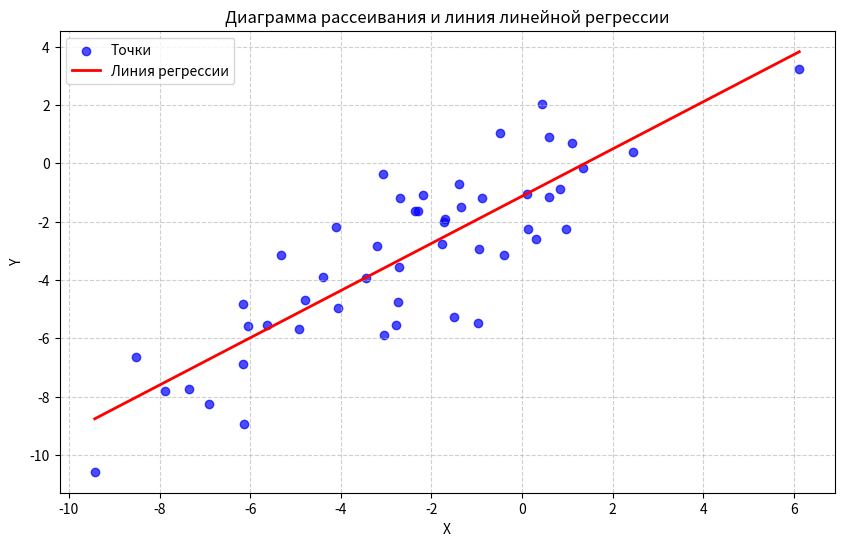

Reproduce this figure in Python.
import matplotlib.pyplot as plt
import numpy as np

# Данные из двумерной выборки (X, Y)
data = [
    (0.31, -2.59), (-2.74, -4.74), (-2.36, -1.64), (-2.69, -1.19), (0.59, 0.89), 
    (-4.39, -3.89), (0.83, -0.89), (-0.40, -3.13), (-0.48, 1.03), (-4.10, -2.20), 
    (-0.88, -1.18), (-1.72, -2.01), (-6.15, -6.88), (0.96, -2.27), (-5.62, -5.53), 
    (0.14, -2.25), (-0.95, -2.95), (-3.06, -0.37), (-1.51, -5.26), (-1.71, -1.90), 
    (6.12, 3.24), (1.34, -0.15), (-2.72, -3.55), (-5.33, -3.13), (-1.76, -2.78), 
    (2.44, 0.39), (-6.13, -8.95), (-6.15, -4.83), (-4.80, -4.70), (0.11, -1.05), 
    (-7.34, -7.74), (-1.40, -0.70), (-1.35, -1.49), (-3.45, -3.92), (-2.78, -5.53), 
    (-4.92, -5.69), (-3.05, -5.87), (-3.20, -2.84), (0.44, 2.03), (-2.19, -1.09), 
    (-8.51, -6.65), (-7.88, -7.82), (-6.90, -8.26), (-2.29, -1.64), (-9.43, -10.57), 
    (1.11, 0.69), (-0.97, -5.47), (0.60, -1.15), (-4.07, -4.97), (-6.05, -5.57)
]

x = np.array([p[0] for p in data])
y = np.array([p[1] for p in data])

a, b = np.polyfit(x, y, 1)

x_line = np.linspace(min(x), max(x), 100)
y_line = a * x_line + b

plt.figure(figsize=(10, 6))

plt.scatter(x, y, color='blue', label='Точки', alpha=0.7)

plt.plot(x_line, y_line, color='red', linewidth=2, label=f'Линия регрессии')

plt.title('Диаграмма рассеивания и линия линейной регрессии')
plt.xlabel('X')
plt.ylabel('Y')
plt.legend()
plt.grid(True, linestyle='--', alpha=0.6)

plt.show()
